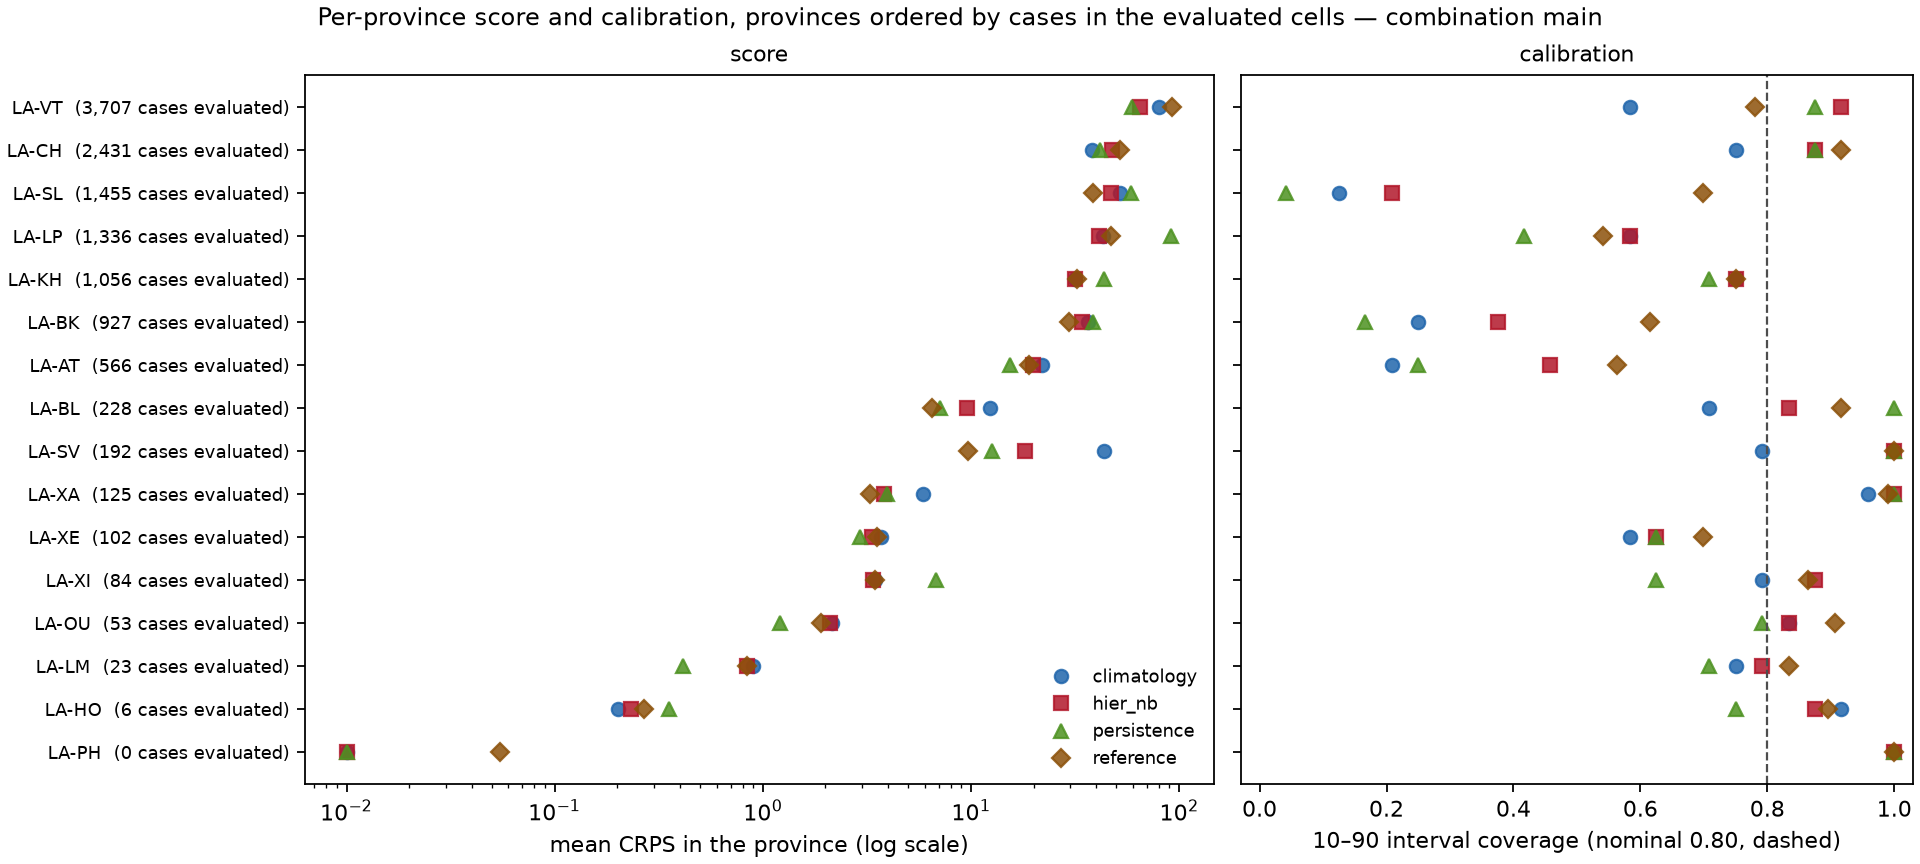

The data file committed next to this chart (first rows):
model, weighting, location, n_cells, mean_crps, mae, coverage_10_90, coverage_25_75, observed_total
climatology, unweighted, LA-AT, 24, 21.91, 23.58, 0.2083, 0.125, 566.0
climatology, unweighted, LA-BK, 24, 36.63, 38.42, 0.25, 0.2083, 927.0
climatology, unweighted, LA-BL, 24, 12.36, 19.77, 0.7083, 0.5, 228.0
climatology, unweighted, LA-CH, 24, 38.37, 49.71, 0.75, 0.5417, 2431
climatology, unweighted, LA-HO, 24, 0.2021, 0.25, 0.9167, 0.8333, 6.0
climatology, unweighted, LA-KH, 24, 31.59, 43.73, 0.75, 0.5833, 1056
climatology, unweighted, LA-LM, 24, 0.9015, 0.9583, 0.75, 0.7083, 23.0
climatology, unweighted, LA-LP, 24, 43.23, 49.5, 0.5833, 0.4583, 1336
climatology, unweighted, LA-OU, 24, 2.149, 2.208, 0.8333, 0.7917, 53.0
climatology, unweighted, LA-PH, 11, 0.003636, 0.0, 1.0, 1.0, 0.0
climatology, unweighted, LA-SL, 24, 52.1, 60.42, 0.125, 0.08333, 1455
climatology, unweighted, LA-SV, 24, 43.52, 62.5, 0.7917, 0.5833, 192.0
climatology, unweighted, LA-VT, 24, 80.18, 107.1, 0.5833, 0.4583, 3707
climatology, unweighted, LA-XA, 24, 5.902, 7.438, 0.9583, 0.7917, 125.0
climatology, unweighted, LA-XE, 24, 3.688, 4.208, 0.5833, 0.4583, 102.0
climatology, unweighted, LA-XI, 24, 3.481, 3.5, 0.7917, 0.7917, 84.0
hier_nb, unweighted, LA-AT, 24, 19.9, 23.42, 0.4583, 0.1667, 566.0
hier_nb, unweighted, LA-BK, 24, 34.22, 38.25, 0.375, 0.2083, 927.0
hier_nb, unweighted, LA-BL, 24, 9.584, 11.79, 0.8333, 0.5417, 228.0
hier_nb, unweighted, LA-CH, 24, 47.64, 68.96, 0.875, 0.4583, 2431
hier_nb, unweighted, LA-HO, 24, 0.2319, 0.25, 0.875, 0.75, 6.0
hier_nb, unweighted, LA-KH, 24, 31.51, 41.65, 0.75, 0.625, 1056
hier_nb, unweighted, LA-LM, 24, 0.8393, 0.9583, 0.7917, 0.7083, 23.0
hier_nb, unweighted, LA-LP, 24, 41.45, 50.12, 0.5833, 0.5417, 1336
hier_nb, unweighted, LA-OU, 24, 2.101, 2.208, 0.8333, 0.7917, 53.0
hier_nb, unweighted, LA-PH, 11, 0.00053, 0.0, 1.0, 1.0, 0.0
hier_nb, unweighted, LA-SL, 24, 47.36, 59.54, 0.2083, 0.08333, 1455
hier_nb, unweighted, LA-SV, 24, 18.25, 11.5, 1.0, 0.8333, 192.0
hier_nb, unweighted, LA-VT, 24, 65.24, 86.9, 0.9167, 0.6667, 3707
hier_nb, unweighted, LA-XA, 24, 3.818, 3.083, 1.0, 0.9167, 125.0
hier_nb, unweighted, LA-XE, 24, 3.351, 4.083, 0.625, 0.4583, 102.0
hier_nb, unweighted, LA-XI, 24, 3.375, 3.5, 0.875, 0.7917, 84.0
persistence, unweighted, LA-AT, 24, 15.35, 16.29, 0.25, 0.08333, 566.0
persistence, unweighted, LA-BK, 24, 38.44, 39.12, 0.1667, 0.125, 927.0
persistence, unweighted, LA-BL, 24, 7.122, 8.792, 1.0, 0.7917, 228.0
persistence, unweighted, LA-CH, 24, 41.62, 56.71, 0.875, 0.3333, 2431
persistence, unweighted, LA-HO, 24, 0.3536, 0.4167, 0.75, 0.5833, 6.0
persistence, unweighted, LA-KH, 24, 43.73, 50.58, 0.7083, 0.5, 1056
persistence, unweighted, LA-LM, 24, 0.4121, 0.4583, 0.7083, 0.7083, 23.0
persistence, unweighted, LA-LP, 24, 91.6, 104.5, 0.4167, 0.1667, 1336
persistence, unweighted, LA-OU, 24, 1.212, 1.25, 0.7917, 0.7917, 53.0
persistence, unweighted, LA-PH, 11, 0.0002807, 0.0, 1.0, 1.0, 0.0
persistence, unweighted, LA-SL, 24, 58.6, 61.58, 0.04167, 0.0, 1455
persistence, unweighted, LA-SV, 24, 12.69, 9.25, 1.0, 0.9583, 192.0
persistence, unweighted, LA-VT, 24, 59.78, 85.96, 0.875, 0.6667, 3707
persistence, unweighted, LA-XA, 24, 3.952, 4.292, 1.0, 0.625, 125.0
persistence, unweighted, LA-XE, 24, 2.931, 3.375, 0.625, 0.1667, 102.0
persistence, unweighted, LA-XI, 24, 6.812, 6.833, 0.625, 0.625, 84.0
reference, unweighted, LA-AT, 24, 19.01, 24.93, 0.5625, 0.3021, 566.0
reference, unweighted, LA-BK, 24, 29.71, 35.23, 0.6146, 0.4792, 927.0
reference, unweighted, LA-BL, 24, 6.536, 8.818, 0.9167, 0.5625, 228.0
reference, unweighted, LA-CH, 24, 52.25, 70.59, 0.9167, 0.3854, 2431
reference, unweighted, LA-HO, 24, 0.2702, 0.25, 0.8958, 0.8542, 6.0
reference, unweighted, LA-KH, 24, 32.49, 37.96, 0.75, 0.6562, 1056
reference, unweighted, LA-LM, 24, 0.842, 0.9271, 0.8333, 0.7708, 23.0
reference, unweighted, LA-LP, 24, 47.39, 58.79, 0.5417, 0.04167, 1336
reference, unweighted, LA-OU, 24, 1.898, 2.135, 0.9062, 0.8646, 53.0
reference, unweighted, LA-PH, 11, 0.0546, 0.0, 1.0, 1.0, 0.0
reference, unweighted, LA-SL, 24, 38.44, 51.68, 0.6979, 0.4167, 1455
reference, unweighted, LA-SV, 24, 9.673, 6.927, 1.0, 0.7917, 192.0
... 4 more rows
